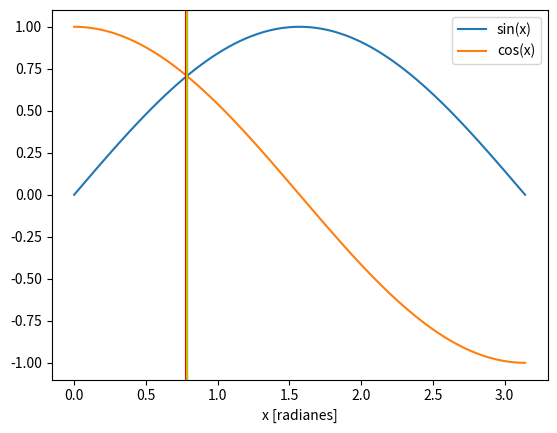

This chart was generated by the following Python code:
#! /usr/bin/env python

'''
Este es un script que busca el punto de
interseccion entre seno y coseno usando
el metodo de la biseccion.
'''

import matplotlib.pyplot as plt
import numpy as np

plt.figure(1)
plt.clf()

x_values = np.linspace(0, np.pi, 100)
plt.plot(x_values, np.sin(x_values), label='sin(x)')
plt.plot(x_values, np.cos(x_values), label='cos(x)')

plt.xlabel('x [radianes]')
plt.legend()

def biseccion(func, a, b, eps=0.01, max_iter=40):
	'''
	Recibe una funcion y dos puntos en lados
	opuestos a una raiz, y encuentra la raiz
	usando el metodo de la biseccion.
	'''
	p = (a + b) / 2.
	counter = 1
	while (np.fabs(func(p)) >= eps) and (counter < max_iter):
		if func(p) == 0:
			return p
		if func(a) * func(p) > 0:
			a = p
		else:
			b = p
		p = (a + b) / 2.
		counter += 1
	return p

def seno_menos_coseno(x):
	return np.sin(x) - np.cos(x)

raiz = biseccion(seno_menos_coseno, 0, 2)
plt.axvline(raiz, color='r')

from scipy.optimize import bisect

raiz_bisect = bisect(seno_menos_coseno, 0, 2)
plt.axvline(raiz_bisect, color='g')
# plt.savefig('raices.png')

from scipy.optimize import newton

raiz_newton = newton(seno_menos_coseno, 0)
plt.axvline(raiz_newton, color='b')


from scipy.optimize import brentq
raiz_brent = brentq(seno_menos_coseno, 0, 2)
plt.axvline(raiz_brent, color='y')

plt.draw()
plt.show()
